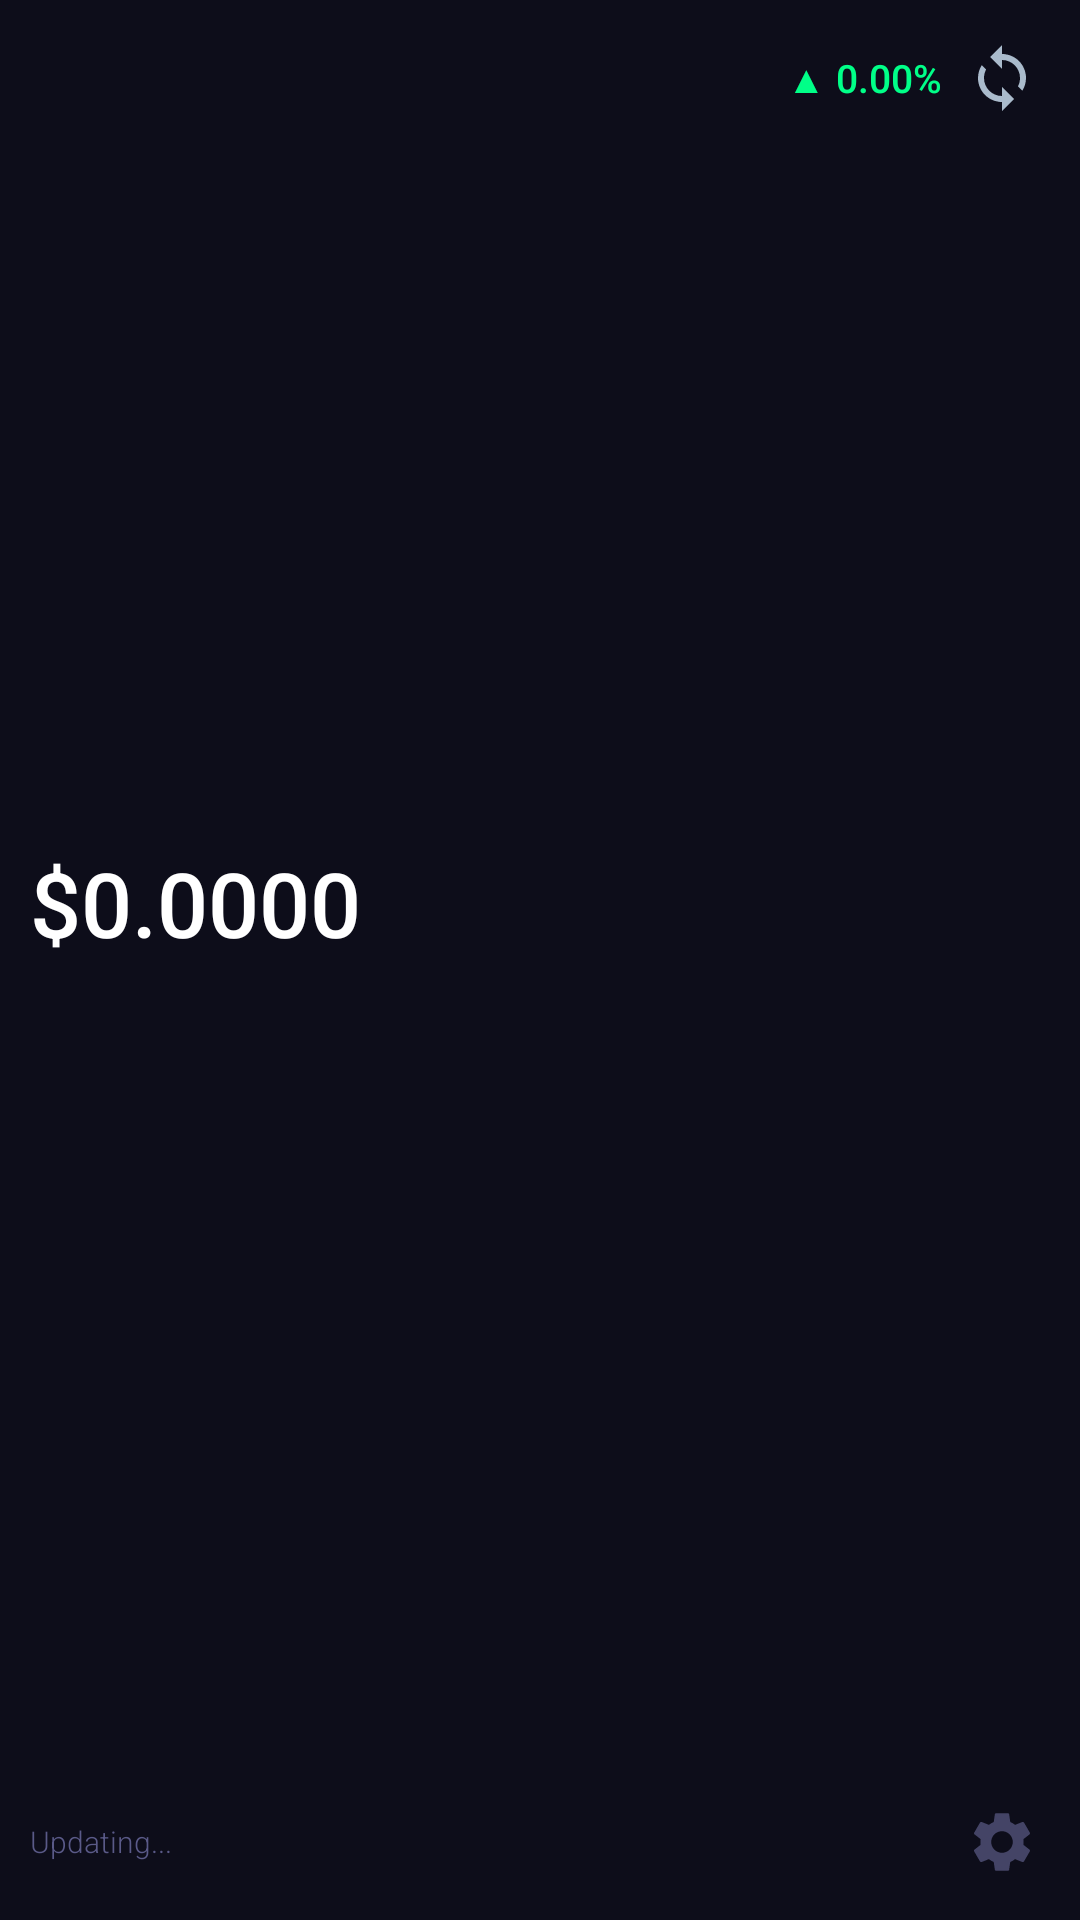

The Android layout XML behind this screen, and the referenced resources:
<!-- AndroidManifest.xml: application theme Theme.Coinflow -->
<!-- res/layout/widget_layout.xml -->
<?xml version="1.0" encoding="utf-8"?>
<RelativeLayout xmlns:android="http://schemas.android.com/apk/res/android"
    android:id="@+id/widget_root"
    android:layout_width="match_parent"
    android:layout_height="match_parent"
    android:background="@drawable/widget_background"
    android:padding="10dp">

    
    <LinearLayout
        android:id="@+id/top_row"
        android:layout_width="match_parent"
        android:layout_height="wrap_content"
        android:orientation="horizontal"
        android:gravity="center_vertical"
        android:layout_alignParentTop="true">

        <TextView
            android:id="@+id/tv_coin_symbol"
            android:layout_width="0dp"
            android:layout_height="wrap_content"
            android:layout_weight="1"
            android:text=""
            android:textColor="#AABBCC"
            android:textSize="14sp"
            android:fontFamily="sans-serif-medium"
            android:letterSpacing="0.12" />

        <TextView
            android:id="@+id/tv_change"
            android:layout_width="wrap_content"
            android:layout_height="wrap_content"
            android:textSize="13sp"
            android:fontFamily="sans-serif-medium"
            android:textColor="#00FF88"
            android:layout_marginEnd="4dp"
            android:text="▲ 0.00%" />

        <ImageView
            android:id="@+id/btn_refresh"
            android:layout_width="32dp"
            android:layout_height="32dp"
            android:padding="4dp"
            android:src="@drawable/ic_refresh"
            android:contentDescription="Refresh" />
    </LinearLayout>

    
    <LinearLayout
        android:id="@+id/bottom_row"
        android:layout_width="match_parent"
        android:layout_height="wrap_content"
        android:orientation="horizontal"
        android:gravity="center_vertical"
        android:layout_alignParentBottom="true">

        <TextView
            android:id="@+id/tv_last_updated"
            android:layout_width="0dp"
            android:layout_height="wrap_content"
            android:layout_weight="1"
            android:textColor="#5A5A88"
            android:textSize="10sp"
            android:fontFamily="sans-serif-light"
            android:text="Updating..." />

        <ImageView
            android:id="@+id/btn_settings"
            android:layout_width="32dp"
            android:layout_height="32dp"
            android:padding="4dp"
            android:src="@drawable/widget_settings_icon"
            android:contentDescription="Settings" />
    </LinearLayout>

    
    <FrameLayout
        android:id="@+id/sparkline_container"
        android:layout_width="match_parent"
        android:layout_height="36dp"
        android:layout_above="@id/bottom_row"
        android:layout_marginBottom="2dp">

        <ImageView
            android:id="@+id/iv_sparkline"
            android:layout_width="match_parent"
            android:layout_height="match_parent"
            android:scaleType="fitXY"
            android:contentDescription="Price chart" />

    </FrameLayout>

    
    <LinearLayout
        android:id="@+id/price_row"
        android:layout_width="match_parent"
        android:layout_height="wrap_content"
        android:orientation="horizontal"
        android:gravity="center_vertical"
        android:layout_below="@id/top_row"
        android:layout_above="@id/sparkline_container"
        android:paddingTop="2dp"
        android:paddingBottom="2dp">

        <TextView
            android:id="@+id/tv_price"
            android:layout_width="0dp"
            android:layout_height="wrap_content"
            android:layout_weight="1"
            android:textColor="#FFFFFF"
            android:textSize="30sp"
            android:fontFamily="sans-serif-medium"
            android:text="$0.0000" />

        
        <LinearLayout
            android:id="@+id/wallet_row"
            android:layout_width="wrap_content"
            android:layout_height="wrap_content"
            android:orientation="vertical"
            android:gravity="end"
            android:visibility="gone">

            <TextView
                android:id="@+id/tv_balance"
                android:layout_width="wrap_content"
                android:layout_height="wrap_content"
                android:textColor="#00D4FF"
                android:textSize="14sp"
                android:fontFamily="sans-serif-medium"
                android:text="" />

            <TextView
                android:id="@+id/tv_portfolio_value"
                android:layout_width="wrap_content"
                android:layout_height="wrap_content"
                android:textColor="#8899BB"
                android:textSize="12sp"
                android:fontFamily="sans-serif-light"
                android:text="≈ $0.00" />
        </LinearLayout>

    </LinearLayout>

</RelativeLayout>
<!-- resources referenced by this layout -->
<resources>
  <!-- drawable ic_refresh (drawable) -->
  <?xml version="1.0" encoding="utf-8"?>
  <vector xmlns:android="http://schemas.android.com/apk/res/android"
      android:width="24dp"
      android:height="24dp"
      android:viewportWidth="24"
      android:viewportHeight="24">
      <path
          android:fillColor="#AABBCC"
          android:pathData="M12,4V1L8,5l4,4V6c3.31,0 6,2.69 6,6 0,1.01-0.25,1.97-0.7,2.8l1.46,1.46C19.54,15.03 20,13.57 20,12c0-4.42-3.58-8-8-8zM12,18c-3.31,0-6-2.69-6-6 0-1.01 0.25-1.97 0.7-2.8L5.24,7.74C4.46,8.97 4,10.43 4,12c0,4.42 3.58,8 8,8v3l4-4-4-4v3z"/>
  </vector>
  <!-- drawable widget_settings_icon (drawable) -->
  <?xml version="1.0" encoding="utf-8"?>
  <vector xmlns:android="http://schemas.android.com/apk/res/android"
      android:width="24dp"
      android:height="24dp"
      android:viewportWidth="24"
      android:viewportHeight="24">
      <path
          android:fillColor="#444466"
          android:pathData="M19.14,12.94c0.04,-0.3 0.06,-0.61 0.06,-0.94c0,-0.32 -0.02,-0.64 -0.07,-0.94l2.03,-1.58c0.18,-0.14 0.23,-0.41 0.12,-0.61l-1.92,-3.32c-0.12,-0.22 -0.37,-0.29 -0.59,-0.22l-2.39,0.96c-0.5,-0.38 -1.03,-0.7 -1.62,-0.94L14.4,2.81c-0.04,-0.24 -0.24,-0.41 -0.48,-0.41h-3.84c-0.24,0 -0.43,0.17 -0.47,0.41L9.25,5.35C8.66,5.59 8.12,5.92 7.63,6.29L5.24,5.33c-0.22,-0.08 -0.47,0 -0.59,0.22L2.74,8.87C2.62,9.08 2.66,9.34 2.86,9.48l2.03,1.58C4.84,11.36 4.8,11.69 4.8,12s0.02,0.64 0.07,0.94l-2.03,1.58c-0.18,0.14 -0.23,0.41 -0.12,0.61l1.92,3.32c0.12,0.22 0.37,0.29 0.59,0.22l2.39,-0.96c0.5,0.38 1.03,0.7 1.62,0.94l0.36,2.54c0.05,0.24 0.24,0.41 0.48,0.41h3.84c0.24,0 0.44,-0.17 0.47,-0.41l0.36,-2.54c0.59,-0.24 1.13,-0.56 1.62,-0.94l2.39,0.96c0.22,0.08 0.47,0 0.59,-0.22l1.92,-3.32c0.12,-0.22 0.07,-0.47 -0.12,-0.61L19.14,12.94zM12,15.6c-1.98,0 -3.6,-1.62 -3.6,-3.6s1.62,-3.6 3.6,-3.6s3.6,1.62 3.6,3.6S13.98,15.6 12,15.6z" />
  </vector>
  <style name="Theme.Coinflow" parent="Theme.Material3.DayNight.NoActionBar">
          <item name="colorPrimary">@color/accent_cyan</item>
          <item name="colorSecondary">@color/accent_purple</item>
          <item name="colorOnPrimary">@color/bg_dark</item>
          <item name="android:windowBackground">@color/bg_dark</item>
          <item name="android:statusBarColor">@color/bg_dark</item>
          <item name="android:navigationBarColor">@color/bg_dark</item>
      </style>
  <color name="accent_cyan">#00D4FF</color>
  <color name="accent_purple">#7B2FFF</color>
  <color name="bg_dark">#0D0D1A</color>
</resources>
